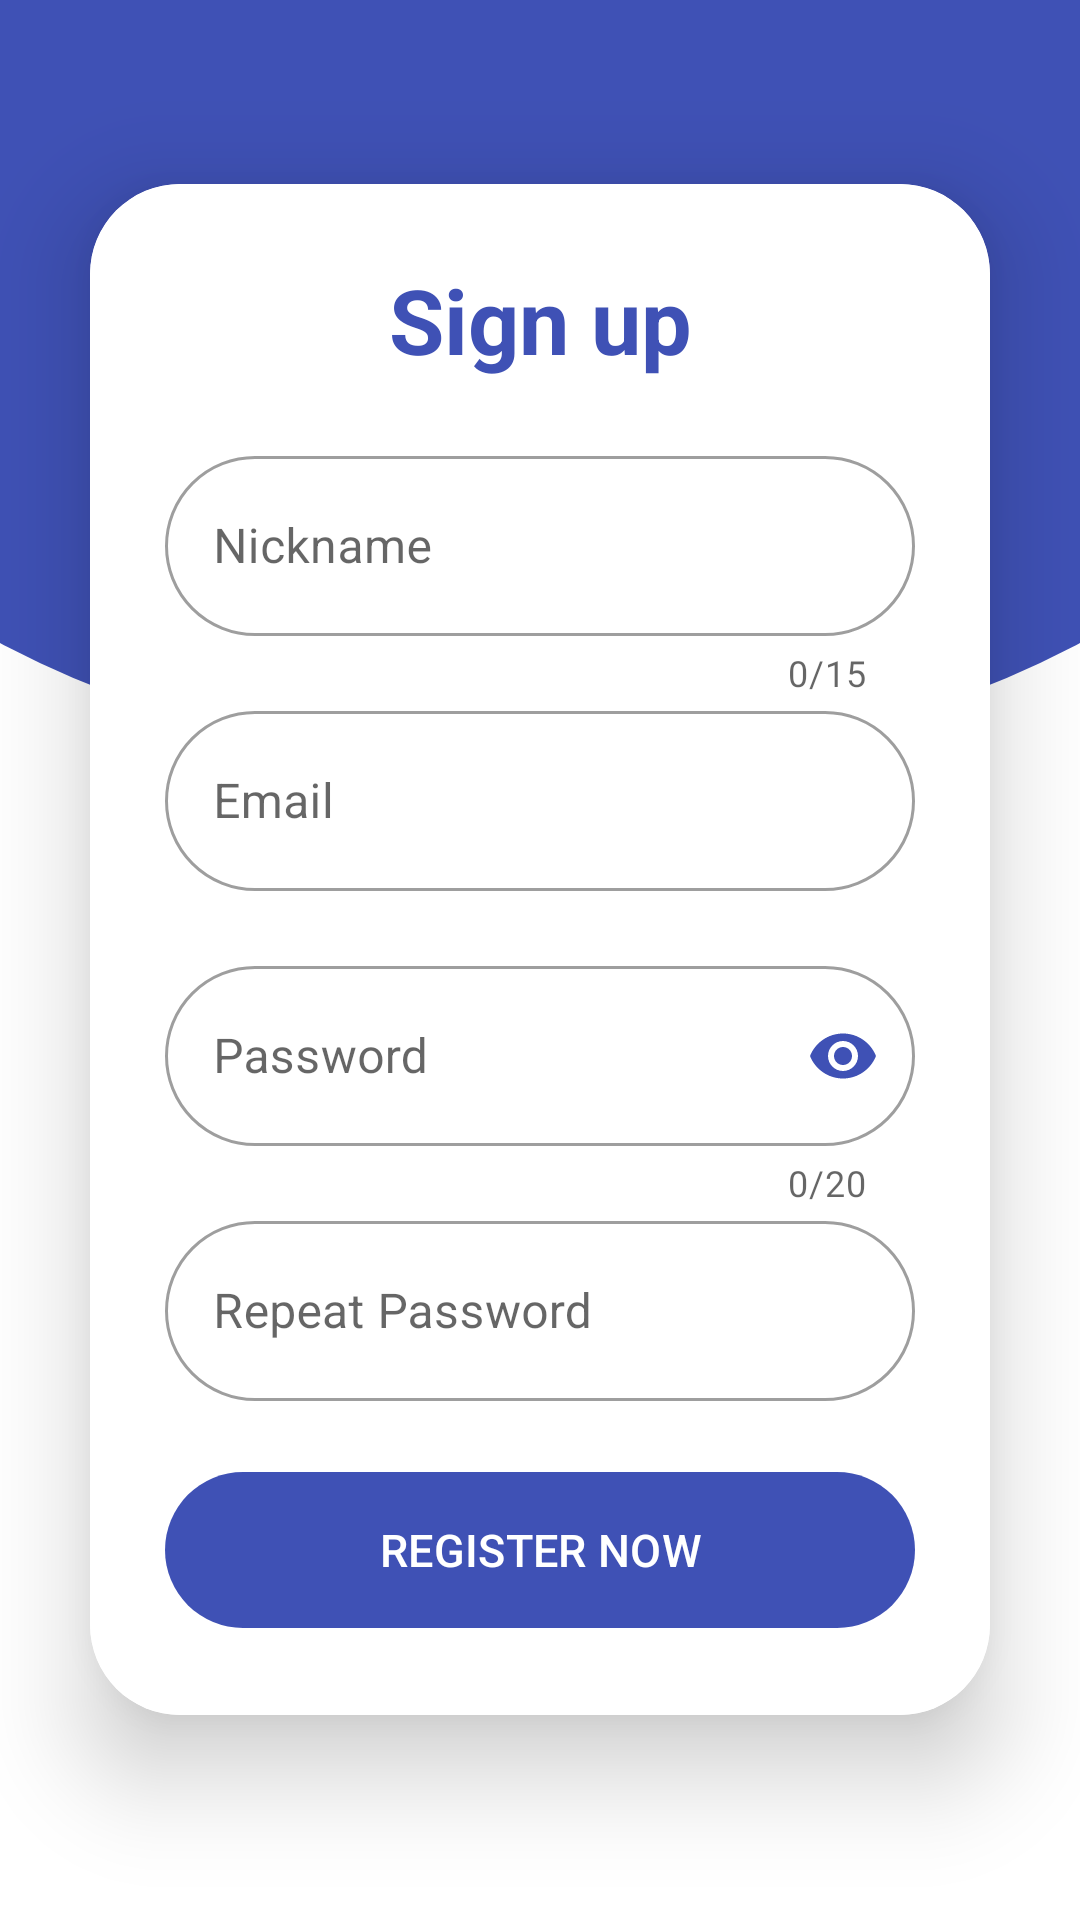

The Android layout XML behind this screen, and the referenced resources:
<!-- AndroidManifest.xml: activity theme RegisterTheme -->
<!-- res/layout/register.xml -->
<?xml version="1.0" encoding="utf-8"?>
<androidx.constraintlayout.widget.ConstraintLayout xmlns:android="http://schemas.android.com/apk/res/android"
                xmlns:app="http://schemas.android.com/apk/res-auto"

                xmlns:tools="http://schemas.android.com/tools"
                android:background="@color/white"
                android:layout_width="match_parent"

              android:orientation="vertical"
                android:layout_height="match_parent" >


    <LinearLayout
            android:layout_width="match_parent"
            android:layout_height="match_parent"
            android:orientation="vertical" app:layout_constraintEnd_toEndOf="parent"
            app:layout_constraintStart_toStartOf="parent" app:layout_constraintTop_toTopOf="parent"
            app:layout_constraintBottom_toBottomOf="parent">
        <RelativeLayout

                android:layout_weight="0.6"
                android:background="@drawable/register_background"
                android:layout_width="match_parent" android:layout_height="match_parent"
                app:layout_constraintTop_toTopOf="parent"
                app:layout_constraintStart_toStartOf="parent" app:layout_constraintEnd_toEndOf="parent"
                app:layout_constraintBottom_toBottomOf="parent" app:layout_constraintVertical_bias="0.0">

        </RelativeLayout>
        <RelativeLayout
                android:layout_weight="0.4"
                android:background="@color/white"
                android:layout_width="match_parent" android:layout_height="match_parent"
                app:layout_constraintTop_toTopOf="parent"
                app:layout_constraintStart_toStartOf="parent" app:layout_constraintEnd_toEndOf="parent"
                app:layout_constraintBottom_toBottomOf="parent" app:layout_constraintVertical_bias="0.0">

        </RelativeLayout>
    </LinearLayout>


    <androidx.cardview.widget.CardView

            android:layout_width="match_parent"
            android:layout_height="wrap_content"
            android:layout_margin="30dp"
            app:cardCornerRadius="30dp"
            app:cardElevation="20dp"
            app:layout_constraintBottom_toBottomOf="parent" app:layout_constraintTop_toTopOf="parent"
            app:layout_constraintStart_toStartOf="parent" app:layout_constraintEnd_toEndOf="parent"
            app:layout_constraintVertical_bias="0.45" android:id="@+id/cardView">

        <LinearLayout
                android:background="@color/white"
                android:orientation="vertical"
                android:layout_gravity="center_horizontal"
                android:padding="25dp"
                android:layout_width="match_parent" android:layout_height="wrap_content">

            <TextView android:layout_width="match_parent" android:layout_height="wrap_content"
                      android:textSize="30dp"
                      android:layout_marginBottom="20dp"
                      android:textColor="@color/purple"
                      android:textStyle="bold"

                      android:textAlignment="center"
                      android:text="Sign up"/>
            <com.google.android.material.textfield.TextInputLayout


                    app:boxCornerRadiusBottomEnd="30dp"
                    app:boxCornerRadiusTopEnd="30dp"
                    app:boxCornerRadiusBottomStart="30dp"
                    app:boxCornerRadiusTopStart="30dp"

                    style="@style/Widget.MaterialComponents.TextInputLayout.OutlinedBox"
                    android:id="@+id/Nicklayout"

                    android:layout_width="match_parent"
                    android:layout_height="85dp"
                    android:hint="@string/Nickname"
                    app:counterEnabled="true"
                    app:counterMaxLength="15">


                <com.google.android.material.textfield.TextInputEditText

                        android:id="@+id/NickET"
                        android:textColor="@color/black"
                        android:inputType="textPersonName"
                        android:layout_width="match_parent"
                        android:layout_height="60dp"
                        android:textColorHint="#9E9E9E" tools:ignore="TextContrastCheck"/>

            </com.google.android.material.textfield.TextInputLayout>


            <com.google.android.material.textfield.TextInputLayout

                    app:boxCornerRadiusBottomEnd="30dp"
                    app:boxCornerRadiusTopEnd="30dp"
                    app:boxCornerRadiusBottomStart="30dp"
                    app:boxCornerRadiusTopStart="30dp"

                    style="@style/Widget.MaterialComponents.TextInputLayout.OutlinedBox"
                    android:id="@+id/Email_reg_layout"

                    android:layout_width="match_parent"
                    android:layout_height="85dp"
                    android:hint="@string/Email"

            >

                <com.google.android.material.textfield.TextInputEditText
                        android:id="@+id/Email_reg_ET"
                        android:textColor="@color/black"
                        android:inputType="textEmailAddress"
                        android:layout_width="match_parent"
                        android:layout_height="60dp"
                        android:textColorHint="#9E9E9E"/>
            </com.google.android.material.textfield.TextInputLayout>


            <com.google.android.material.textfield.TextInputLayout

                    app:boxCornerRadiusBottomEnd="30dp"
                    app:boxCornerRadiusTopEnd="30dp"
                    app:boxCornerRadiusBottomStart="30dp"
                    app:boxCornerRadiusTopStart="30dp"

                    style="@style/Widget.MaterialComponents.TextInputLayout.OutlinedBox"
                    android:id="@+id/Password_reg_layout"
                    android:layout_width="match_parent"
                    android:layout_height="85dp"
                    android:hint="@string/Password"
                    app:counterEnabled="true"
                    app:counterMaxLength="20"
                    app:passwordToggleEnabled="true"
                    app:passwordToggleTint="@color/purple"
            >

                <com.google.android.material.textfield.TextInputEditText

                        android:id="@+id/Password_reg_ET"
                        android:textColor="@color/black"
                        android:inputType="textPassword"
                        android:layout_width="match_parent"
                        android:layout_height="60dp"
                />
            </com.google.android.material.textfield.TextInputLayout>


            <com.google.android.material.textfield.TextInputLayout

                    app:boxCornerRadiusBottomEnd="30dp"
                    app:boxCornerRadiusTopEnd="30dp"
                    app:boxCornerRadiusBottomStart="30dp"
                    app:boxCornerRadiusTopStart="30dp"

                    style="@style/Widget.MaterialComponents.TextInputLayout.OutlinedBox"
                    android:id="@+id/Password_rep_reg_layout"
                    android:layout_width="match_parent"
                    android:layout_height="85dp"
                    android:hint="@string/RepPassword">

                <com.google.android.material.textfield.TextInputEditText
                        android:id="@+id/Password_rep_reg_ET"
                        android:textColor="@color/black"
                        android:inputType="textPassword"
                        android:layout_width="match_parent"
                        android:layout_height="60dp"
                        tools:ignore="TextContrastCheck"/>
            </com.google.android.material.textfield.TextInputLayout>

            <Button
                    app:cornerRadius="30dp"
                    android:textColor="@color/white"
                    android:text="@string/Register"
                    android:textSize="15sp"
                    android:onClick="nowregister"
                    style="@style/Widget.Material3.Button"
                    android:layout_width="match_parent"
                    android:layout_height="60dp" android:id="@+id/btnregister"
                    app:backgroundTint="@color/purple"/>
        </LinearLayout>
    </androidx.cardview.widget.CardView>

</androidx.constraintlayout.widget.ConstraintLayout>
<!-- resources referenced by this layout -->
<resources>
  <color name="black">#FF000000</color>
  <color name="purple">#3F51B5</color>
  <color name="white">#FFFFFFFF</color>
  <!-- drawable register_background (drawable) -->
  <?xml version="1.0" encoding="utf-8"?>
  <layer-list xmlns:android="http://schemas.android.com/apk/res/android">
  
      <item
              android:bottom="0dp"
              android:left="-100dp"
              android:right="-100dp"
              android:top="-100dp">
          <shape android:shape="oval">
              <solid android:color="@color/purple" />
          </shape>
      </item>
  </layer-list>
  <string name="Email">Email</string>
  <string name="Nickname">Nickname</string>
  <string name="Password">Password</string>
  <string name="Register">REGISTER NOW</string>
  <string name="RepPassword">Repeat Password</string>
  <style name="RegisterTheme" parent="Theme.Material3.DayNight.NoActionBar">
          
          <item name="colorPrimary">@color/purple</item>
  
          <item name="colorPrimaryVariant">@color/purple_700</item>
  
          
          <item name="colorSecondary">#3F51B5</item>
          <item name="colorSecondaryVariant">@color/teal_700</item>
          <item name="colorOnSecondary">@color/black</item>
          
          <item name="colorError">@color/redError</item>
          <item name="colorOnSurface">@color/black</item>
          <item name="colorControlActivated">#2196F3</item>
          <item name="android:statusBarColor" tools:targetApi="l">@color/purple</item>
          <item name="android:navigationBarColor">@color/purple</item>
          
          <item name="android:textColorHighlight">#803F51B5</item>
      </style>
  <color name="purple_700">#FF3700B3</color>
  <color name="teal_700">#FF018786</color>
  <color name="redError">#D50000</color>
</resources>
